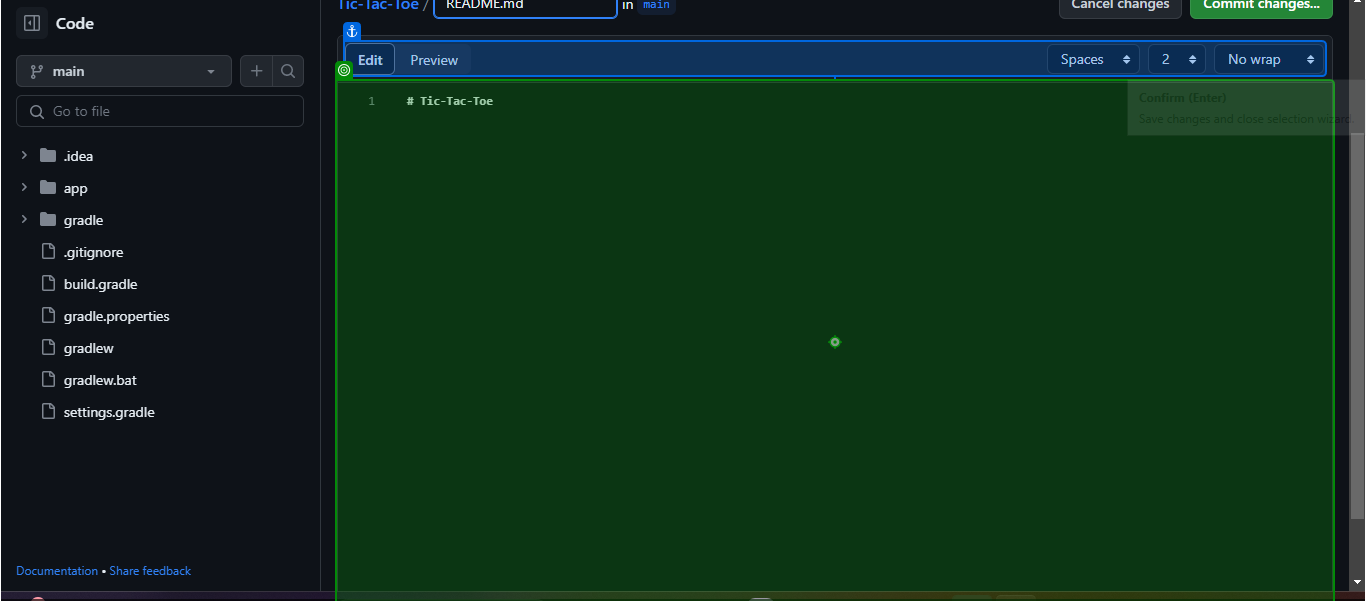
Task: readme generator
Workflow: Main

Step 1: type "# Tic-Tac-Toe Game
This is a simple implementation of the classic Tic-Tac-Toe game using Java. It allows two players to play against each other on a command-line interface.

## Features
Player vs Player mode: Two human players can take turns to play the game.
Interactive command-line interface: The game provides an intuitive interface for players to make their moves.
Win detection: The game automatically detects when a player wins or if the game ends in a draw.
Error handling: Invalid moves and incorrect inputs are handled gracefully, with appropriate error messages displayed to the players.
## Installation
To run this game on your local machine, make sure you have the following prerequisites:

Java Development Kit (JDK) 8 or higher installed on your machine
Command-line interface or terminal
Follow these steps to get the game up and running:

Clone this repository to your local machine using the following command:

`git clone https://github.com/your-username/tictactoe-java.git`
..." into the element in window 'New File at / · akhil888binoy/Tic-Tac-Toe · GitHub' (chrome.exe)
